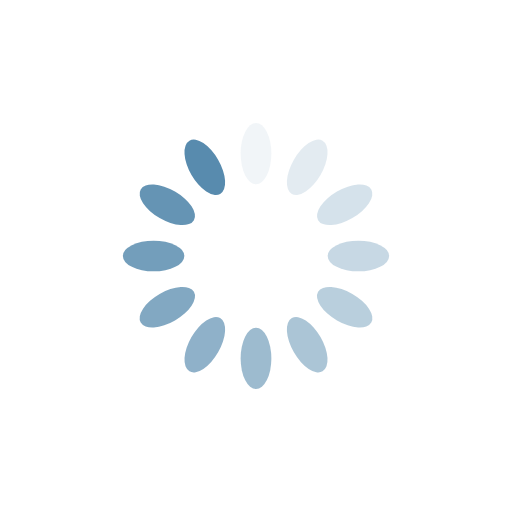
t = 0.00 s
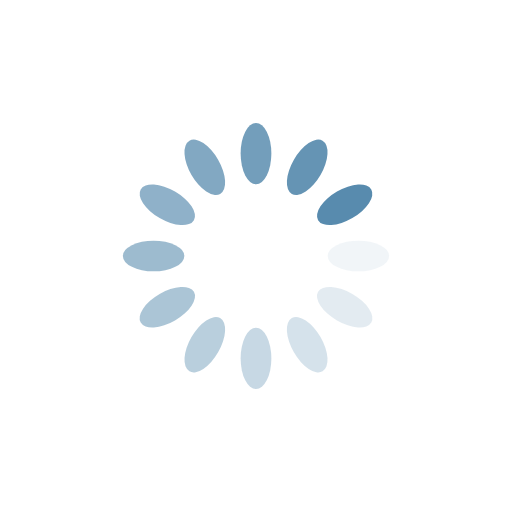
t = 0.25 s
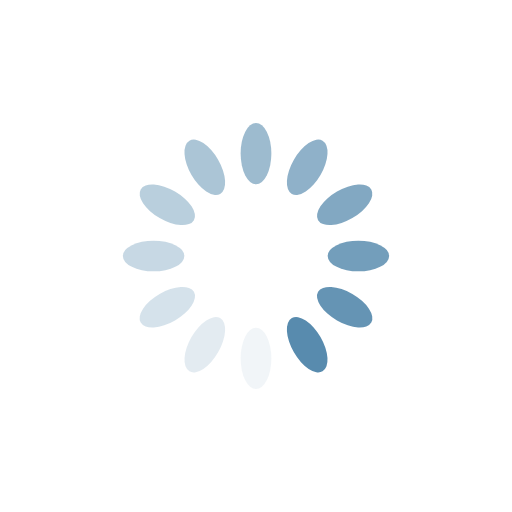
t = 0.50 s
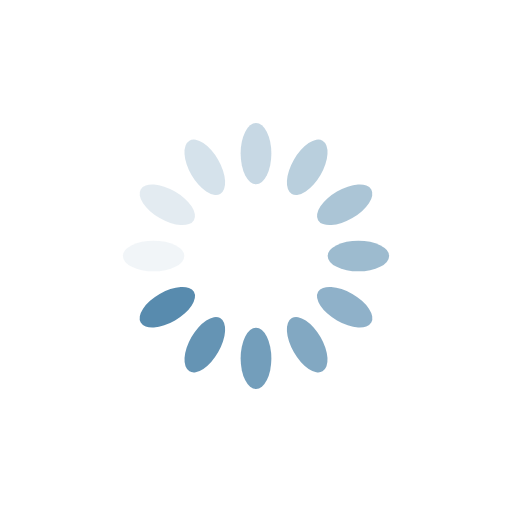
t = 0.75 s

The animated SVG that drew these frames (rendered in a browser with its animation timeline set to each time). Animation: 12 SMIL elements (animate=12); one cycle of 1.00 s, repeats indefinitely.

<?xml version="1.0" encoding="utf-8"?>
<svg xmlns="http://www.w3.org/2000/svg" xmlns:xlink="http://www.w3.org/1999/xlink" style="margin: auto; background: none; display: block; shape-rendering: auto;" width="301px" height="301px" viewBox="0 0 100 100" preserveAspectRatio="xMidYMid">
<g transform="rotate(0 50 50)">
  <rect x="47" y="24" rx="3" ry="6" width="6" height="12" fill="#588bae">
    <animate attributeName="opacity" values="1;0" keyTimes="0;1" dur="1s" begin="-0.9166666666666666s" repeatCount="indefinite"></animate>
  </rect>
</g><g transform="rotate(30 50 50)">
  <rect x="47" y="24" rx="3" ry="6" width="6" height="12" fill="#588bae">
    <animate attributeName="opacity" values="1;0" keyTimes="0;1" dur="1s" begin="-0.8333333333333334s" repeatCount="indefinite"></animate>
  </rect>
</g><g transform="rotate(60 50 50)">
  <rect x="47" y="24" rx="3" ry="6" width="6" height="12" fill="#588bae">
    <animate attributeName="opacity" values="1;0" keyTimes="0;1" dur="1s" begin="-0.75s" repeatCount="indefinite"></animate>
  </rect>
</g><g transform="rotate(90 50 50)">
  <rect x="47" y="24" rx="3" ry="6" width="6" height="12" fill="#588bae">
    <animate attributeName="opacity" values="1;0" keyTimes="0;1" dur="1s" begin="-0.6666666666666666s" repeatCount="indefinite"></animate>
  </rect>
</g><g transform="rotate(120 50 50)">
  <rect x="47" y="24" rx="3" ry="6" width="6" height="12" fill="#588bae">
    <animate attributeName="opacity" values="1;0" keyTimes="0;1" dur="1s" begin="-0.5833333333333334s" repeatCount="indefinite"></animate>
  </rect>
</g><g transform="rotate(150 50 50)">
  <rect x="47" y="24" rx="3" ry="6" width="6" height="12" fill="#588bae">
    <animate attributeName="opacity" values="1;0" keyTimes="0;1" dur="1s" begin="-0.5s" repeatCount="indefinite"></animate>
  </rect>
</g><g transform="rotate(180 50 50)">
  <rect x="47" y="24" rx="3" ry="6" width="6" height="12" fill="#588bae">
    <animate attributeName="opacity" values="1;0" keyTimes="0;1" dur="1s" begin="-0.4166666666666667s" repeatCount="indefinite"></animate>
  </rect>
</g><g transform="rotate(210 50 50)">
  <rect x="47" y="24" rx="3" ry="6" width="6" height="12" fill="#588bae">
    <animate attributeName="opacity" values="1;0" keyTimes="0;1" dur="1s" begin="-0.3333333333333333s" repeatCount="indefinite"></animate>
  </rect>
</g><g transform="rotate(240 50 50)">
  <rect x="47" y="24" rx="3" ry="6" width="6" height="12" fill="#588bae">
    <animate attributeName="opacity" values="1;0" keyTimes="0;1" dur="1s" begin="-0.25s" repeatCount="indefinite"></animate>
  </rect>
</g><g transform="rotate(270 50 50)">
  <rect x="47" y="24" rx="3" ry="6" width="6" height="12" fill="#588bae">
    <animate attributeName="opacity" values="1;0" keyTimes="0;1" dur="1s" begin="-0.16666666666666666s" repeatCount="indefinite"></animate>
  </rect>
</g><g transform="rotate(300 50 50)">
  <rect x="47" y="24" rx="3" ry="6" width="6" height="12" fill="#588bae">
    <animate attributeName="opacity" values="1;0" keyTimes="0;1" dur="1s" begin="-0.08333333333333333s" repeatCount="indefinite"></animate>
  </rect>
</g><g transform="rotate(330 50 50)">
  <rect x="47" y="24" rx="3" ry="6" width="6" height="12" fill="#588bae">
    <animate attributeName="opacity" values="1;0" keyTimes="0;1" dur="1s" begin="0s" repeatCount="indefinite"></animate>
  </rect>
</g>
<!-- [ldio] generated by https://loading.io/ --></svg>
